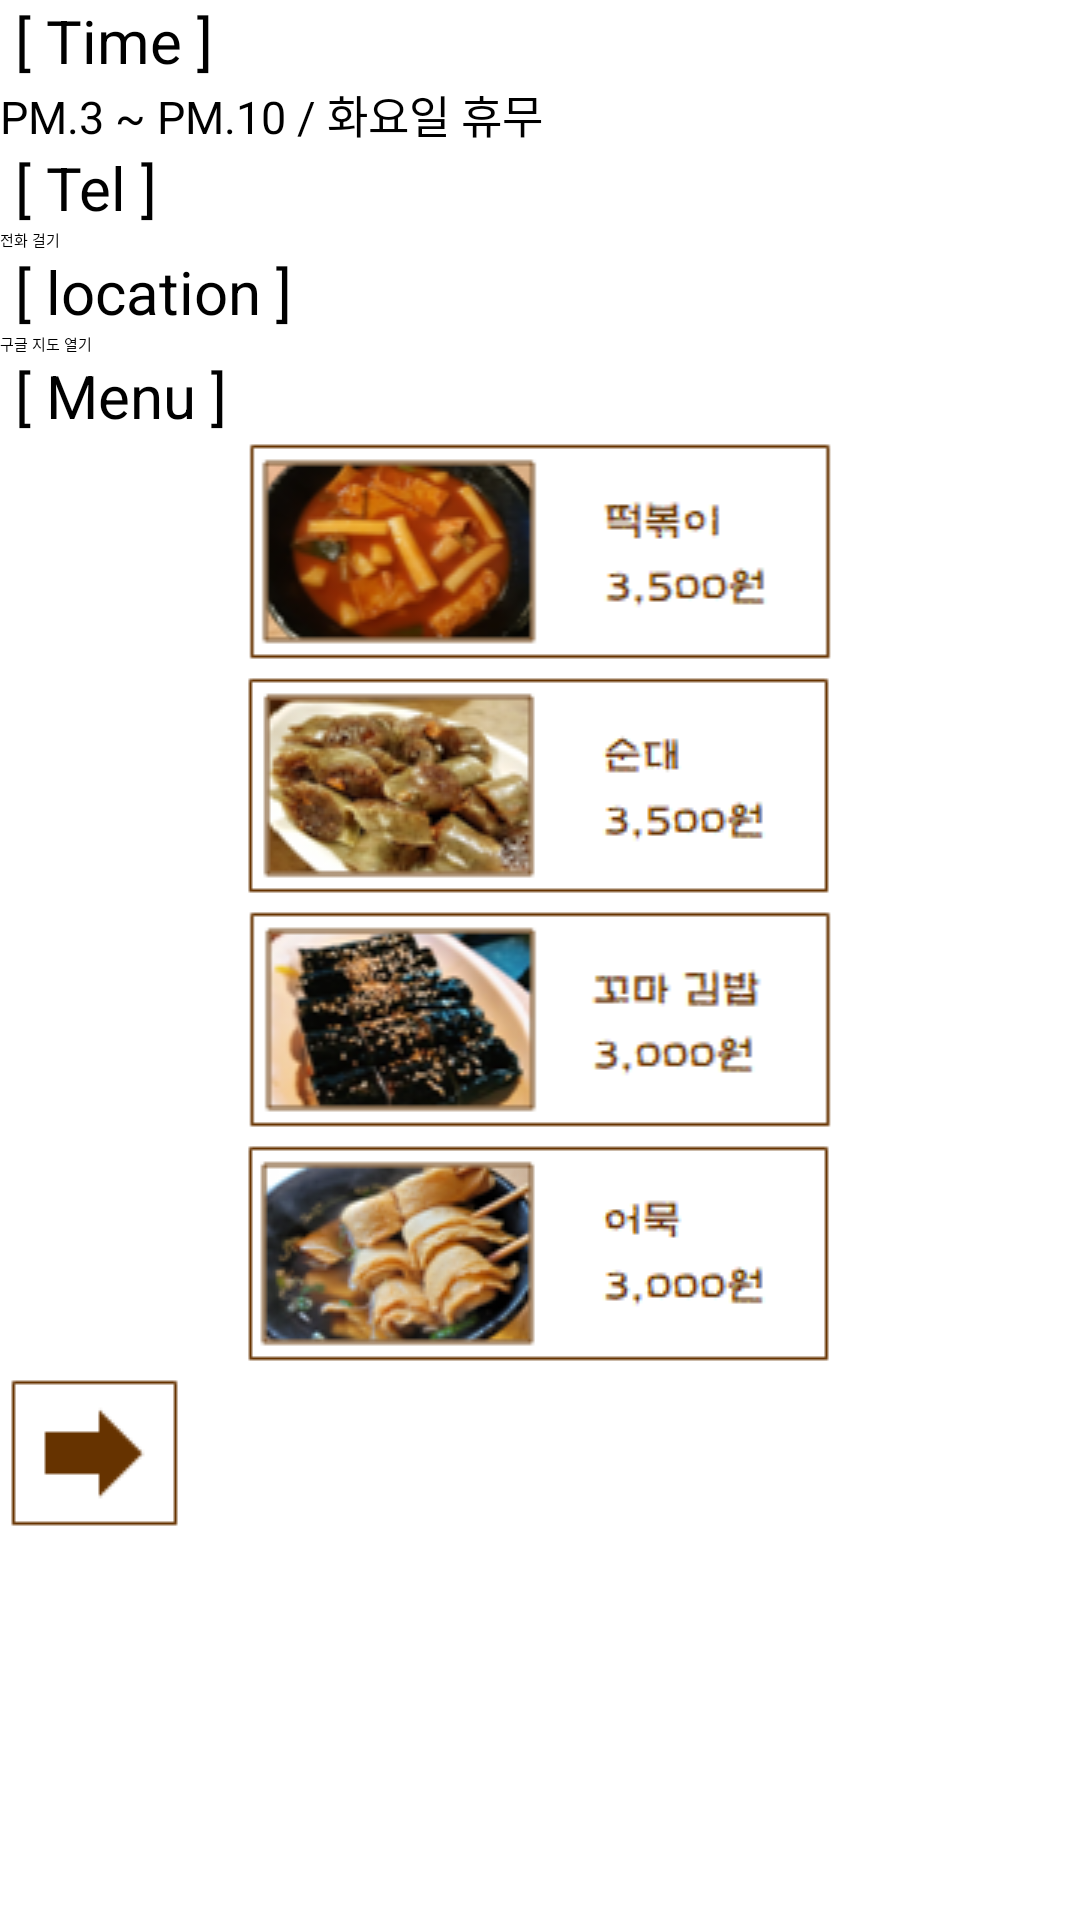

Write the Android layout XML for this screen, with the resource values it uses.
<!-- AndroidManifest.xml: application theme Theme.ReservationApp -->
<!-- res/layout/korean5.xml -->
<?xml version="1.0" encoding="utf-8"?>
<LinearLayout xmlns:android="http://schemas.android.com/apk/res/android"
    android:layout_width="match_parent"
    android:layout_height="match_parent"
    android:layout_gravity="center"
    android:orientation="vertical">

    <TextView
        android:layout_width="match_parent"
        android:layout_height="wrap_content"
        android:text=" [ Time ] "
        android:textColor="#000000"
        android:textSize="20dp"> </TextView>

    <TextView
        android:layout_width="match_parent"
        android:layout_height="wrap_content"
        android:text="PM.3 ~ PM.10 / 화요일 휴무"
        android:textColor="#000000"
        android:textSize="15dp"> </TextView>

    <TextView
        android:layout_width="match_parent"
        android:layout_height="wrap_content"
        android:text=" [ Tel ] "
        android:textColor="#000000"
        android:textSize="20dp"> </TextView>

    <Button
        android:layout_width="match_parent"
        android:layout_height="wrap_content"
        android:id="@+id/btnDial"
        android:text="전화 걸기"> </Button>

    <TextView
        android:layout_width="match_parent"
        android:layout_height="wrap_content"
        android:text=" [ location ] "
        android:textColor="#000000"
        android:textSize="20dp"> </TextView>

    <Button
        android:layout_width="match_parent"
        android:layout_height="wrap_content"
        android:id="@+id/btnGoogle"
        android:text="구글 지도 열기"> </Button>

    <TextView
        android:layout_width="match_parent"
        android:layout_height="wrap_content"
        android:text=" [ Menu ] "
        android:textColor="#000000"
        android:textSize="20dp"> </TextView>

    <ImageView
        android:layout_width="match_parent"
        android:layout_height="wrap_content"
        android:src="@drawable/korean51"> </ImageView>

    <ImageView
        android:layout_width="match_parent"
        android:layout_height="wrap_content"
        android:src="@drawable/korean52"> </ImageView>

    <ImageView
        android:layout_width="match_parent"
        android:layout_height="wrap_content"
        android:src="@drawable/korean53"> </ImageView>

    <ImageView
        android:layout_width="match_parent"
        android:layout_height="wrap_content"
        android:src="@drawable/korean54"> </ImageView>

    <ImageButton
        android:id="@+id/btn1"
        android:layout_width="wrap_content"
        android:layout_height="wrap_content"
        android:src="@drawable/reservation"
        android:background="@color/white"> </ImageButton>

</LinearLayout>
<!-- resources referenced by this layout -->
<resources>
  <!-- drawable korean51: png bitmap (drawable, 17285 bytes) -->
  <!-- drawable korean52: png bitmap (drawable, 18371 bytes) -->
  <!-- drawable korean53: png bitmap (drawable, 18108 bytes) -->
  <!-- drawable korean54: png bitmap (drawable, 18583 bytes) -->
  <!-- drawable reservation: png bitmap (drawable, 460 bytes) -->
  <!-- not gathered from this repository: default colours our renderer supplied (Android Studio template values) -->
  <color name="white">#FFFFFFFF</color>
</resources>
